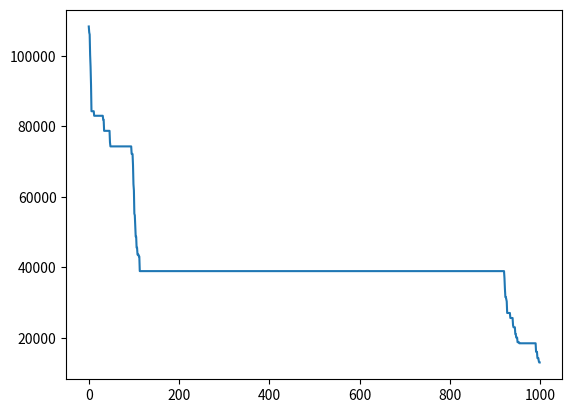

The script that saved this image:
import random
import math
import numpy as np
import matplotlib.pyplot as plt

# Power constraints
p_grid_max, p_grid_min = 10, -10
p_BEV_max, p_BEV_min = 100, 50
p_BES_max, p_BES_min = 100, 50
p_PHEV_max, p_PHEV_min = 100, 50
p_DIG_max, p_DIG_min = 100, 0

# Cost and capacity constraints
bid_grid = 20
CTCPD = 1500
c_max, c_min = 500, 50

# Simulated annealing parameters
T = 1000000
T_initial = 0.0001
beta = (T - T_initial) / 1000

def get_random_power(power_min, power_max):
    return random.randint(power_min, power_max)


def get_random_capacity(c_min, c_max):
    return random.randint(c_min, c_max)


def calculate_cost_grid(p_grid):
    return abs(20 * p_grid) if p_grid > 0 else abs((1 - 0.1) * 20 * p_grid)


def calculate_diesel_cost(p_grid):
    return abs(p_grid ** 3 * 10)


def calculate_total_cost(p_grid, p_bes, p_phev, p_bev, cost_grid, diesel_cost, capacity):
    ct = 20 * (abs(p_grid) + p_bes + p_phev + p_bev) + cost_grid
    diesel_price = 10 * (diesel_cost + capacity)
    return ct + diesel_price + CTCPD


e = -1
while e < 0:
    P_grid = get_random_power(p_grid_min, p_grid_max)
    P_BEV = get_random_power(p_BEV_min, p_BEV_max)
    P_BES = get_random_power(p_BES_min, p_BES_max)
    P_PHEV = get_random_power(p_PHEV_min, p_PHEV_max)
    P_DIG = get_random_power(p_DIG_min, p_DIG_max)

    costGrid = calculate_cost_grid(P_grid)
    dieselCost = calculate_diesel_cost(P_grid)
    capacity = get_random_capacity(c_min, c_max)
    e = calculate_total_cost(P_grid, P_BES, P_PHEV, P_BEV, costGrid, dieselCost, capacity)


xplot, yplot = np.zeros(1000), np.zeros(1000)
iteration = 0

p_grid1, p_bev1, p_bes1, p_phev1, p_dig1 = P_grid, P_BEV, P_BES, P_PHEV, P_DIG
e3 = e

while iteration < 1000:
    costGrid1 = calculate_cost_grid(p_grid1)
    dieselCost1 = calculate_diesel_cost(p_grid1)
    capacity1 = get_random_capacity(c_min, c_max)
    e1 = calculate_total_cost(p_grid1, p_bes1, p_phev1, p_bev1, costGrid1, dieselCost1, capacity1)

    y = -1
    while y < 0:
        x1 = 0.03 * random.randint(-10, 10)

        p_grid2 = np.clip(p_grid1 + x1, p_grid_min, p_grid_max)
        p_bev2 = np.clip(p_bev1 + x1, p_BEV_min, p_BEV_max)
        p_bes2 = np.clip(p_bes1 + x1, p_BES_min, p_BES_max)
        p_phev2 = np.clip(p_phev1 + x1, p_PHEV_min, p_PHEV_max)
        p_dig2 = np.clip(p_dig1 + x1, p_DIG_min, p_DIG_max)

        costGrid2 = calculate_cost_grid(p_grid2)
        dieselCost2 = calculate_diesel_cost(p_grid2)
        capacity2 = get_random_capacity(c_min, c_max)
        e2 = calculate_total_cost(p_grid2, p_bes2, p_phev2, p_bev2, costGrid2, dieselCost2, capacity2)

        y = e2

    delta_E = (e2 - e1) / 100
    if e2 < e1 or math.exp(-delta_E / T) > random.random():
        p_grid1, p_bev1, p_bes1, p_phev1, p_dig1 = p_grid2, p_bev2, p_bes2, p_phev2, p_dig2
        e1 = e2
    
    T -= beta * iteration
    
    if e3 > e1:
        e3 = e1
    
    xplot[iteration], yplot[iteration] = iteration, e3
    iteration += 1

print(f'Pgrid={p_grid1} Pbes={p_bes1} Pbev={p_bev1} Pphev={p_phev1} Pdig={p_dig1} Cost={e3}')
plt.plot(xplot, yplot)
plt.show()

# This version simplifies the structure, removes redundant classes, and optimizes value adjustments! 🚀
